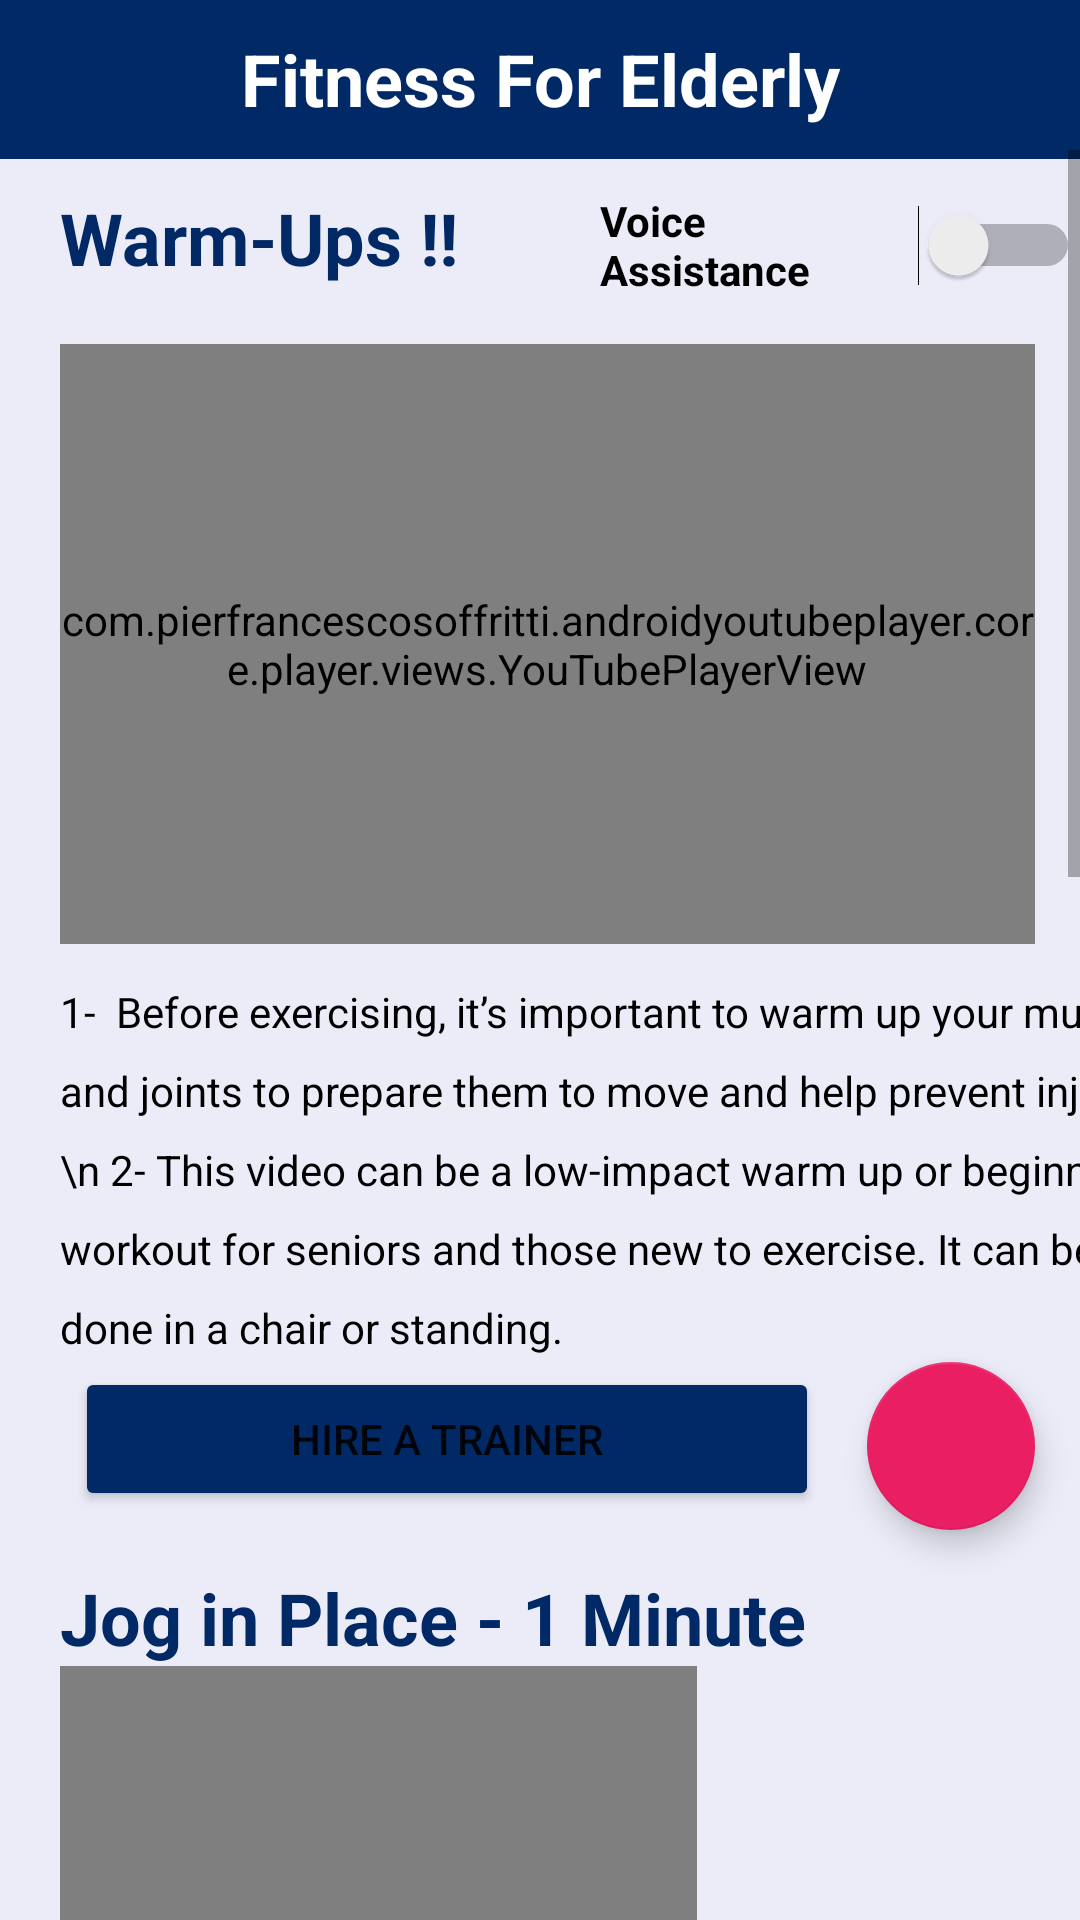

Android layout source for this screen:
<!-- AndroidManifest.xml: application theme Theme.Fitness_For_Elderly -->
<!-- res/layout/activity_exercise.xml -->
<?xml version="1.0" encoding="utf-8"?>
<RelativeLayout xmlns:android="http://schemas.android.com/apk/res/android"
    xmlns:tools="http://schemas.android.com/tools"
    android:layout_width="match_parent"
    android:layout_height="match_parent"
    xmlns:app="http://schemas.android.com/apk/res-auto"
    android:background=" #ececf9
">

    <TextView
        android:id="@+id/textView"
        android:layout_width="match_parent"
        android:layout_height="53dp"
        android:layout_marginTop="0dp"
        android:layout_marginBottom="50dp"
        android:background="#002966"
        android:paddingTop="10dp"
        android:text="Fitness For Elderly"
        android:textAlignment="center"
        android:textColor="@color/white"
        android:textSize="24sp"
        android:textStyle="bold"
        tools:layout_editor_absoluteX="67dp"
        tools:layout_editor_absoluteY="-7dp" />


    <ScrollView
        android:id="@+id/scrollView"
        android:layout_width="match_parent"
        android:layout_height="match_parent"
        android:layout_marginTop="50dp">

        <LinearLayout
            android:layout_width="fill_parent"
            android:layout_height="fill_parent"
            android:layout_marginLeft="20dp"
            android:orientation="vertical">


            <TextView
                android:layout_width="wrap_content"
                android:layout_height="wrap_content"
                android:layout_marginTop="13dp"
                android:layout_marginBottom="5dp"
                android:text="Warm-Ups !!"
                android:textColor="#002966"
                android:textSize="24sp"
                android:textStyle="bold" />

            <Switch
                android:id="@+id/switch4"
                android:layout_width="wrap_content"
                android:layout_height="46dp"
                android:layout_marginLeft="180dp"
                android:layout_marginTop="-42dp"
                android:textStyle="bold"
                android:text="Voice Assistance" />





            <com.pierfrancescosoffritti.androidyoutubeplayer.core.player.views.YouTubePlayerView
                android:layout_width="match_parent"
                android:layout_height="200dp"
                android:layout_marginTop="10dp"
                android:layout_marginRight="15dp"
                app:autoPlay="false"
                app:showFullScreenButton="true"
                app:videoId="HB21F-PqVW4">

            </com.pierfrancescosoffritti.androidyoutubeplayer.core.player.views.YouTubePlayerView>

            <TextView
                android:id="@+id/textView6"
                android:layout_width="379dp"
                android:layout_height="128dp"
                android:layout_marginTop="13dp"
                android:layout_marginRight="15dp"
                android:text="1-  Before exercising, it’s important to warm up your muscles and joints to prepare them to move and help prevent injury.
                \n 2- This video can be a low-impact warm up or beginner workout for seniors and those new to exercise. It can be done in a chair or standing.
"
                android:textColor="#000000"
                android:lineSpacingExtra="10dp"/>


            <Button
                android:id="@+id/button8"
                android:layout_width="248dp"
                android:layout_height="wrap_content"
                android:layout_marginLeft="5dp"
                android:backgroundTint="#002966"
                android:text="Hire a Trainer" />

            <com.google.android.material.floatingactionbutton.FloatingActionButton
                android:layout_width="wrap_content"
                android:layout_height="wrap_content"
                android:layout_gravity="end|bottom"
                android:layout_marginTop="-50dp"
                android:layout_marginRight="15dp"
                android:onClick="contact"
                android:src="@drawable/messg"
                app:backgroundTint="#E91E63"
                app:elevation="6dp"
                app:fabSize="normal" />


            <TextView
                android:layout_width="wrap_content"
                android:layout_height="wrap_content"
                android:layout_marginTop="13dp"
                android:text="Jog in Place - 1 Minute"
                android:textColor="#002966"
                android:textSize="24sp"
                android:textStyle="bold" />


            <pl.droidsonroids.gif.GifImageView
                android:layout_width="wrap_content"
                android:layout_height="226dp"
                android:layout_marginRight="15dp"
                android:src="@drawable/jogg">

            </pl.droidsonroids.gif.GifImageView>


            <TextView
                android:layout_width="wrap_content"
                android:layout_height="wrap_content"
                android:layout_marginTop="13dp"
                android:text="Light Squats - 1 Minute"
                android:textColor="#002966"
                android:textSize="24sp"
                android:textStyle="bold" />


            <pl.droidsonroids.gif.GifImageView
                android:layout_width="wrap_content"
                android:layout_height="352dp"
                android:layout_marginRight="15dp"
                android:src="@drawable/squats">

            </pl.droidsonroids.gif.GifImageView>


            <TextView
                android:layout_width="wrap_content"
                android:layout_height="wrap_content"
                android:layout_marginTop="13dp"
                android:text="Stretches - 1 Minute"
                android:textColor="#002966"
                android:textSize="24sp"
                android:textStyle="bold" />


            <pl.droidsonroids.gif.GifImageView
                android:layout_width="wrap_content"
                android:layout_height="210dp"
                android:layout_marginRight="15dp"
                android:src="@drawable/stretches">

            </pl.droidsonroids.gif.GifImageView>


            <Button
                android:id="@+id/button7"
                android:layout_width="319dp"
                android:layout_height="52dp"
                android:layout_marginLeft="5dp"
                android:backgroundTint="#002966"
                android:onClick="congrats"
                android:text="Finish" />


        </LinearLayout>

    </ScrollView>


</RelativeLayout>
<!-- resources referenced by this layout -->
<resources>
  <style name="Theme.Fitness_For_Elderly" parent="Theme.MaterialComponents.DayNight.DarkActionBar">
          
          <item name="colorPrimary">@color/purple_500</item>
          <item name="colorPrimaryVariant">@color/purple_700</item>
          <item name="colorOnPrimary">@color/white</item>
          
          <item name="colorSecondary">@color/teal_200</item>
          <item name="colorSecondaryVariant">@color/teal_700</item>
          <item name="colorOnSecondary">@color/black</item>
          
          <item name="android:statusBarColor" tools:targetApi="l">?attr/colorPrimaryVariant</item>
          
      </style>
  <!-- not gathered from this repository: default colours our renderer supplied (Android Studio template values) -->
  <color name="purple_500">#FF6200EE</color>
  <color name="purple_700">#FF3700B3</color>
  <color name="teal_200">#FF03DAC5</color>
  <color name="teal_700">#FF018786</color>
  <color name="black">#FF000000</color>
  <color name="white">#FFFFFFFF</color>
</resources>
